The GitHub repository Doris1039/SolarCell-defect-detect contains a labelled image folder "bigChange" with 7 categories: break, cell faults, dark spot, finger interruptions, functional, material defect, microcrack. Examples follow, each with its label.

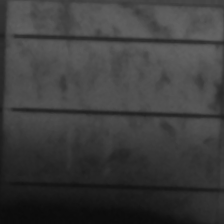
Label: cell faults

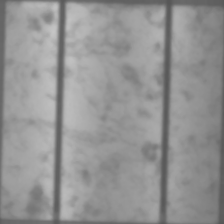
Label: functional

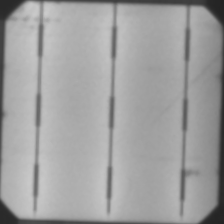
Label: microcrack

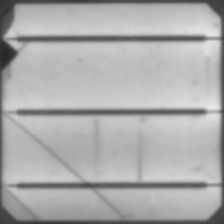
Label: break

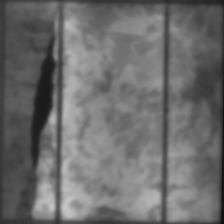
Label: material defect

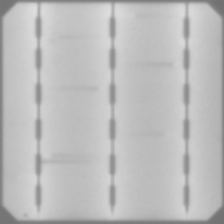
Label: finger interruptions
